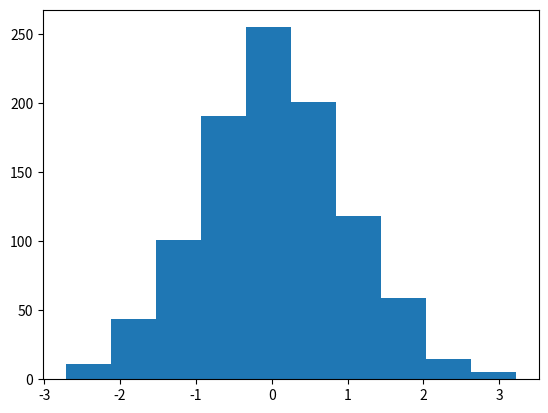

The matplotlib source for this figure:
import numpy as np
import matplotlib.pyplot as plt

sample = np.random.randn(1000)
plt.hist(sample)
plt.show()
# Just run this cell, you don't need to edit it.



